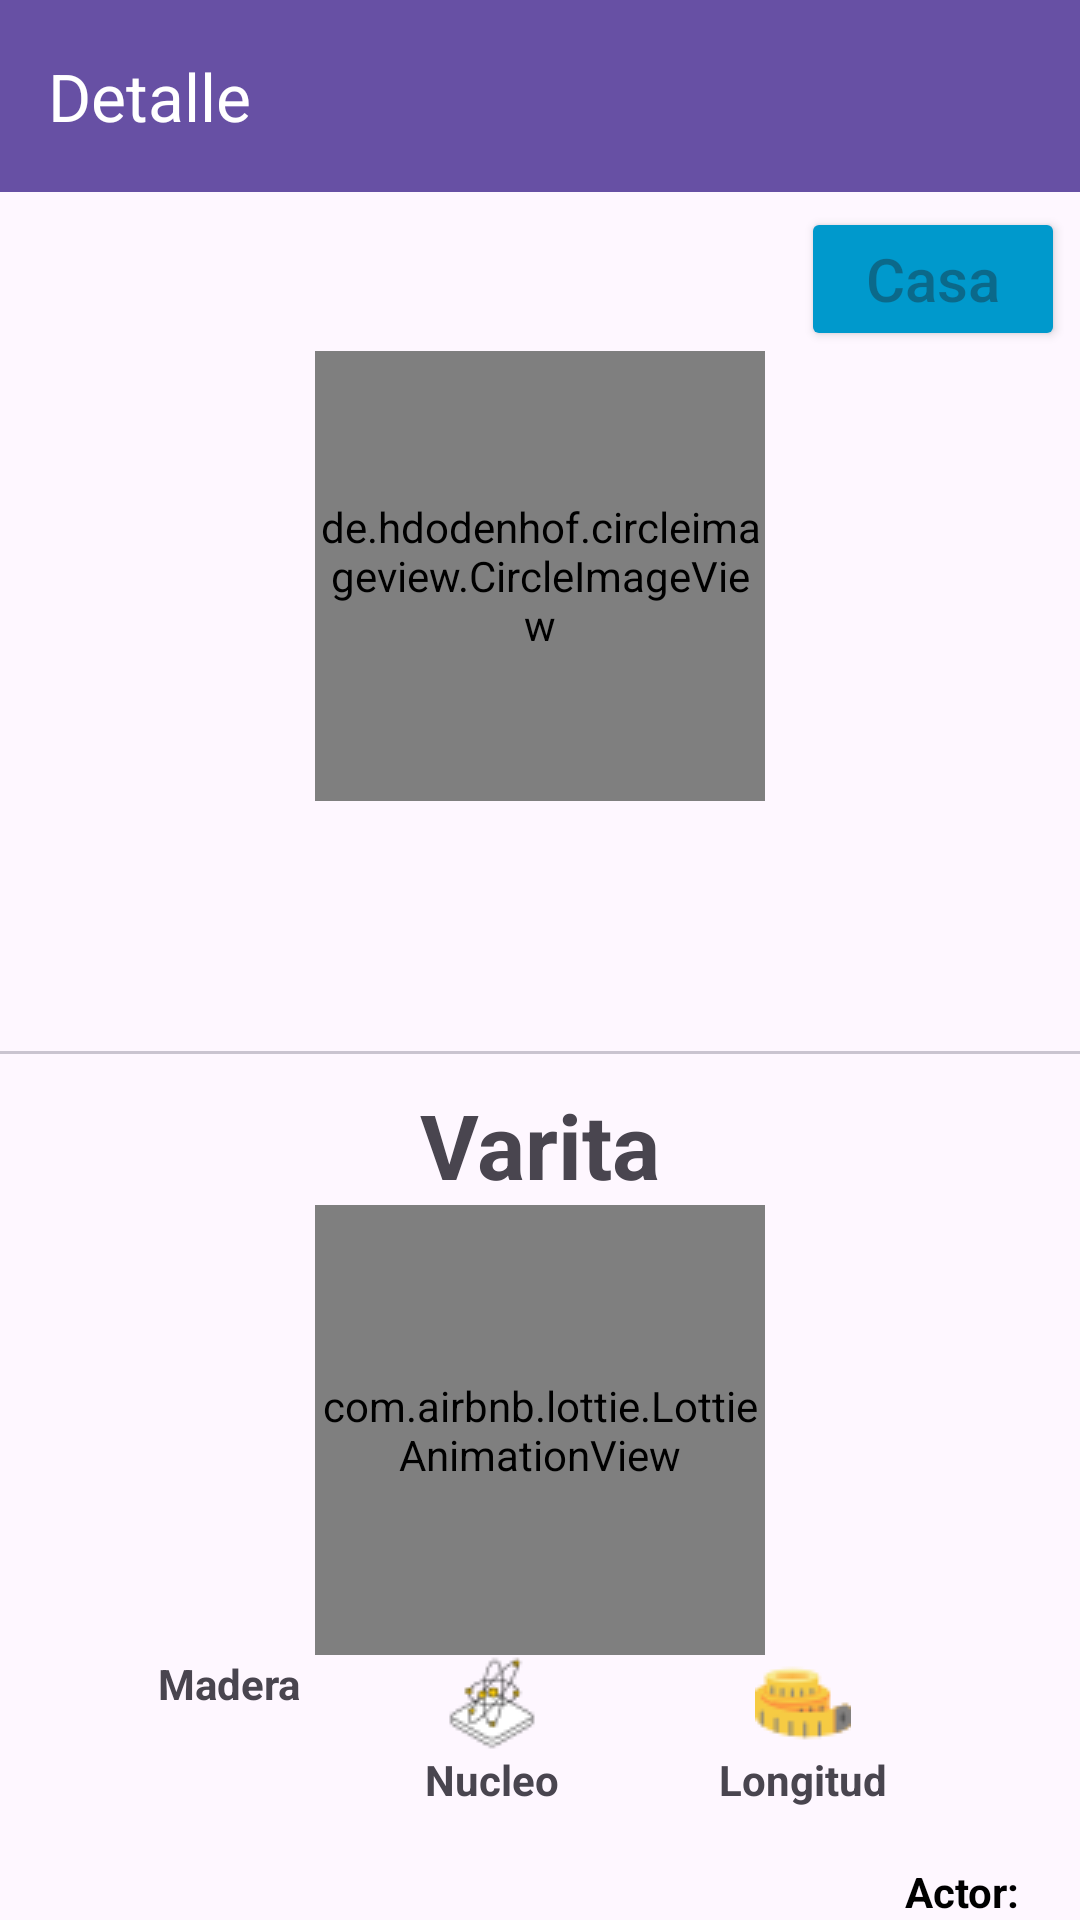

Produce the Android XML layout that renders to this screen, including the resource entries it uses.
<!-- AndroidManifest.xml: activity theme Theme.HarryPoter_FAMA -->
<!-- res/layout/activity_character_details.xml -->
<?xml version="1.0" encoding="utf-8"?>
<androidx.constraintlayout.widget.ConstraintLayout xmlns:android="http://schemas.android.com/apk/res/android"
    xmlns:app="http://schemas.android.com/apk/res-auto"
    xmlns:tools="http://schemas.android.com/tools"
    android:layout_width="match_parent"
    android:layout_height="match_parent"
    tools:context=".views.CharacterDetailsActivity">

    <androidx.appcompat.widget.Toolbar
        android:id="@+id/toolbar"
        android:layout_width="match_parent"
        android:layout_height="wrap_content"
        android:background="?attr/colorPrimary"
        android:minHeight="?attr/actionBarSize"
        android:theme="@style/ToolbarTheme"
        app:titleTextColor="@color/white"
        app:title="Detalle"
        app:layout_constraintStart_toStartOf="parent"
        app:layout_constraintEnd_toEndOf="parent"
        app:layout_constraintTop_toTopOf="parent"/>

    <Button
        android:id="@+id/vHouse"
        android:layout_width="wrap_content"
        android:layout_height="wrap_content"
        android:drawableStart="@drawable/home_24"
        android:layout_marginTop="5dp"
        android:layout_marginEnd="5dp"
        android:textColor="@color/white"
        android:backgroundTint="@android:color/holo_blue_dark"
        android:padding="10dp"
        android:textSize="20dp"
        android:hint="Casa"
        app:layout_constraintEnd_toEndOf="parent"
        app:layout_constraintTop_toBottomOf="@id/toolbar">

    </Button>

    <de.hdodenhof.circleimageview.CircleImageView
        android:id="@+id/vImage"
        android:layout_width="150dp"
        android:layout_height="150dp"
        app:layout_constraintEnd_toEndOf="parent"
        app:layout_constraintStart_toStartOf="parent"
        app:layout_constraintTop_toBottomOf="@+id/vHouse"
        android:src="@drawable/bat" />

    <TextView
        android:id="@+id/vName"
        android:layout_width="wrap_content"
        android:layout_height="wrap_content"
        android:textStyle="bold"
        android:textSize="30sp"
        app:layout_constraintEnd_toEndOf="parent"
        app:layout_constraintStart_toStartOf="parent"
        app:layout_constraintTop_toBottomOf="@+id/vImage" />

    <TextView
        android:id="@+id/vSpecieGender"
        android:layout_width="wrap_content"
        android:layout_height="wrap_content"
        app:layout_constraintEnd_toEndOf="parent"
        app:layout_constraintStart_toStartOf="parent"
        app:layout_constraintTop_toBottomOf="@+id/vName" />

    <TextView
        android:id="@+id/vBornAge"
        android:layout_width="wrap_content"
        android:layout_height="wrap_content"
        app:layout_constraintEnd_toEndOf="parent"
        app:layout_constraintStart_toStartOf="parent"
        app:layout_constraintTop_toBottomOf="@+id/vSpecieGender" />

    <com.google.android.material.divider.MaterialDivider
        android:id="@+id/div"
        android:layout_width="wrap_content"
        android:layout_height="wrap_content"
        android:layout_marginTop="5dp"
        app:layout_constraintEnd_toEndOf="parent"
        app:layout_constraintStart_toStartOf="parent"
        app:layout_constraintTop_toBottomOf="@+id/vBornAge">
    </com.google.android.material.divider.MaterialDivider>

        <androidx.constraintlayout.widget.ConstraintLayout
            android:layout_width="match_parent"
            android:layout_height="wrap_content"
            android:padding="5dp"
            app:layout_constraintStart_toStartOf="parent"
            app:layout_constraintEnd_toEndOf="parent"
            app:layout_constraintTop_toBottomOf="@+id/div">

            <TextView
                android:id="@+id/vTextoVarita"
                android:layout_width="wrap_content"
                android:layout_height="wrap_content"
                android:text="@string/txtvarita"
                android:textSize="30sp"
                android:textStyle="bold"
                android:layout_marginTop="5dp"
                app:layout_constraintStart_toStartOf="parent"
                app:layout_constraintEnd_toEndOf="parent"
                app:layout_constraintTop_toTopOf="parent" />

            <com.airbnb.lottie.LottieAnimationView
                android:id="@+id/vWandImage"
                android:layout_width="150dp"
                android:layout_height="150dp"
                app:lottie_autoPlay="true"
                app:lottie_loop="true"
                app:lottie_rawRes="@raw/wand"
                app:layout_constraintTop_toBottomOf="@+id/vTextoVarita"
                app:layout_constraintStart_toStartOf="parent"
                app:layout_constraintEnd_toEndOf="parent"/>

            <ImageView
                android:id="@+id/vWandMadera"
                android:layout_width="wrap_content"
                android:layout_height="wrap_content"
                android:src="@drawable/wood"
                app:layout_constraintStart_toStartOf="parent"
                app:layout_constraintTop_toTopOf="@+id/vWandNucleo"
                app:layout_constraintEnd_toStartOf="@+id/vWandNucleo">
            </ImageView>

            <ImageView
                android:id="@+id/vWandNucleo"
                android:layout_width="wrap_content"
                android:layout_height="wrap_content"
                android:src="@drawable/core"
                app:layout_constraintTop_toBottomOf="@+id/vWandImage"
                app:layout_constraintStart_toEndOf="@+id/vWandMadera"
                app:layout_constraintEnd_toStartOf="@+id/vWandLongitud">
            </ImageView>

            <ImageView
                android:id="@+id/vWandLongitud"
                android:layout_width="wrap_content"
                android:layout_height="wrap_content"
                android:src="@drawable/measure"
                app:layout_constraintStart_toEndOf="@id/vWandNucleo"
                app:layout_constraintEnd_toEndOf="parent"
                app:layout_constraintTop_toTopOf="@+id/vWandNucleo">
            </ImageView>

            <TextView
                android:id="@+id/vTextMadera"
                android:layout_width="wrap_content"
                android:layout_height="wrap_content"
                android:text="@string/txtmadera"
                android:textStyle="bold"
                app:layout_constraintTop_toBottomOf="@+id/vWandMadera"
                app:layout_constraintStart_toStartOf="@+id/vWandMadera"
                app:layout_constraintEnd_toEndOf="@id/vWandMadera">
            </TextView>

            <TextView
                android:id="@+id/vTextNucleo"
                android:layout_width="wrap_content"
                android:layout_height="wrap_content"
                android:text="@string/txtnucleo"
                android:textStyle="bold"
                app:layout_constraintStart_toStartOf="@id/vWandNucleo"
                app:layout_constraintEnd_toEndOf="@id/vWandNucleo"
                app:layout_constraintTop_toBottomOf="@id/vWandNucleo">
            </TextView>

            <TextView
                android:id="@+id/vTextLongitud"
                android:layout_width="wrap_content"
                android:layout_height="wrap_content"
                android:text="@string/txtlongitud"
                android:textStyle="bold"
                app:layout_constraintStart_toStartOf="@id/vWandLongitud"
                app:layout_constraintEnd_toEndOf="@id/vWandLongitud"
                app:layout_constraintTop_toBottomOf="@id/vWandLongitud">
            </TextView>

            <TextView
                android:id="@+id/vTextMaderaValue"
                android:layout_width="wrap_content"
                android:layout_height="wrap_content"
                app:layout_constraintTop_toBottomOf="@+id/vTextMadera"
                app:layout_constraintStart_toStartOf="@+id/vTextMadera"
                app:layout_constraintEnd_toEndOf="@id/vTextMadera">
            </TextView>

            <TextView
                android:id="@+id/vTextNucleoValue"
                android:layout_width="wrap_content"
                android:layout_height="wrap_content"
                android:layout_marginEnd="5dp"
                app:layout_constraintStart_toStartOf="@id/vTextNucleo"
                app:layout_constraintEnd_toEndOf="@id/vTextNucleo"
                app:layout_constraintTop_toBottomOf="@id/vTextNucleo">
            </TextView>

            <TextView
                android:id="@+id/vTextLongitudValue"
                android:layout_width="wrap_content"
                android:layout_height="wrap_content"
                android:layout_marginEnd="5dp"
                app:layout_constraintStart_toStartOf="@id/vTextLongitud"
                app:layout_constraintEnd_toEndOf="@id/vTextLongitud"
                app:layout_constraintTop_toBottomOf="@id/vTextLongitud">
            </TextView>
        </androidx.constraintlayout.widget.ConstraintLayout>

    <TextView
        android:id="@+id/vActorText"
        android:layout_width="wrap_content"
        android:layout_height="wrap_content"
        android:layout_marginEnd="10dp"
        android:textStyle="bold"
        android:text="Actor:"
        android:textColor="@color/black"
        app:layout_constraintEnd_toStartOf="@+id/vActor"
        app:layout_constraintBottom_toBottomOf="parent"/>

    <TextView
        android:id="@+id/vActor"
        android:layout_width="wrap_content"
        android:layout_height="wrap_content"
        android:layout_marginEnd="10dp"
        app:layout_constraintEnd_toEndOf="parent"
        app:layout_constraintBottom_toBottomOf="parent"/>

</androidx.constraintlayout.widget.ConstraintLayout>
<!-- resources referenced by this layout -->
<resources>
  <!-- drawable bat: png bitmap (drawable, 23988 bytes) -->
  <!-- drawable core: png bitmap (drawable, 1602 bytes) -->
  <!-- drawable measure: png bitmap (drawable, 1376 bytes) -->
  <string name="txtlongitud">Longitud</string>
  <string name="txtmadera">Madera</string>
  <string name="txtnucleo">Nucleo</string>
  <string name="txtvarita">Varita</string>
  <style name="ToolbarTheme" parent="@style/ThemeOverlay.AppCompat.ActionBar">
      <item name="colorControlNormal">@android:color/white</item>
  </style>
  <style name="Theme.HarryPoter_FAMA" parent="Base.Theme.HarryPoter_FAMA" />
  <style name="Base.Theme.HarryPoter_FAMA" parent="Theme.Material3.DayNight.NoActionBar">
      
      
  </style>
  <!-- not gathered from this repository: default colours our renderer supplied (Android Studio template values) -->
  <color name="black">#FF000000</color>
  <color name="white">#FFFFFFFF</color>
</resources>
